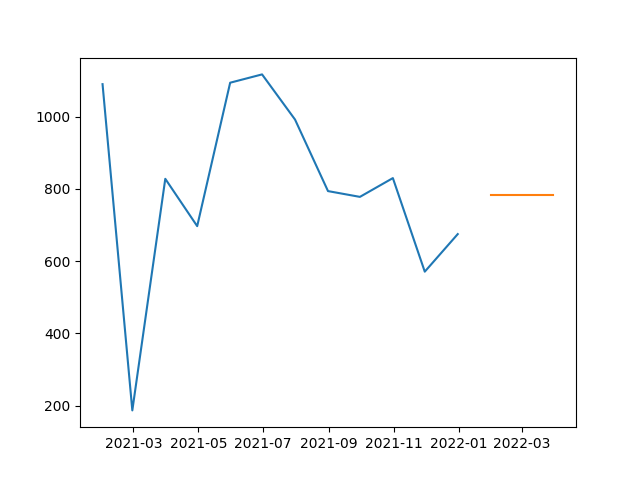

Data behind this chart, as committed beside it:
, prediction
2022-01-31, 782.1
2022-02-28, 782.1
2022-03-31, 782.1
